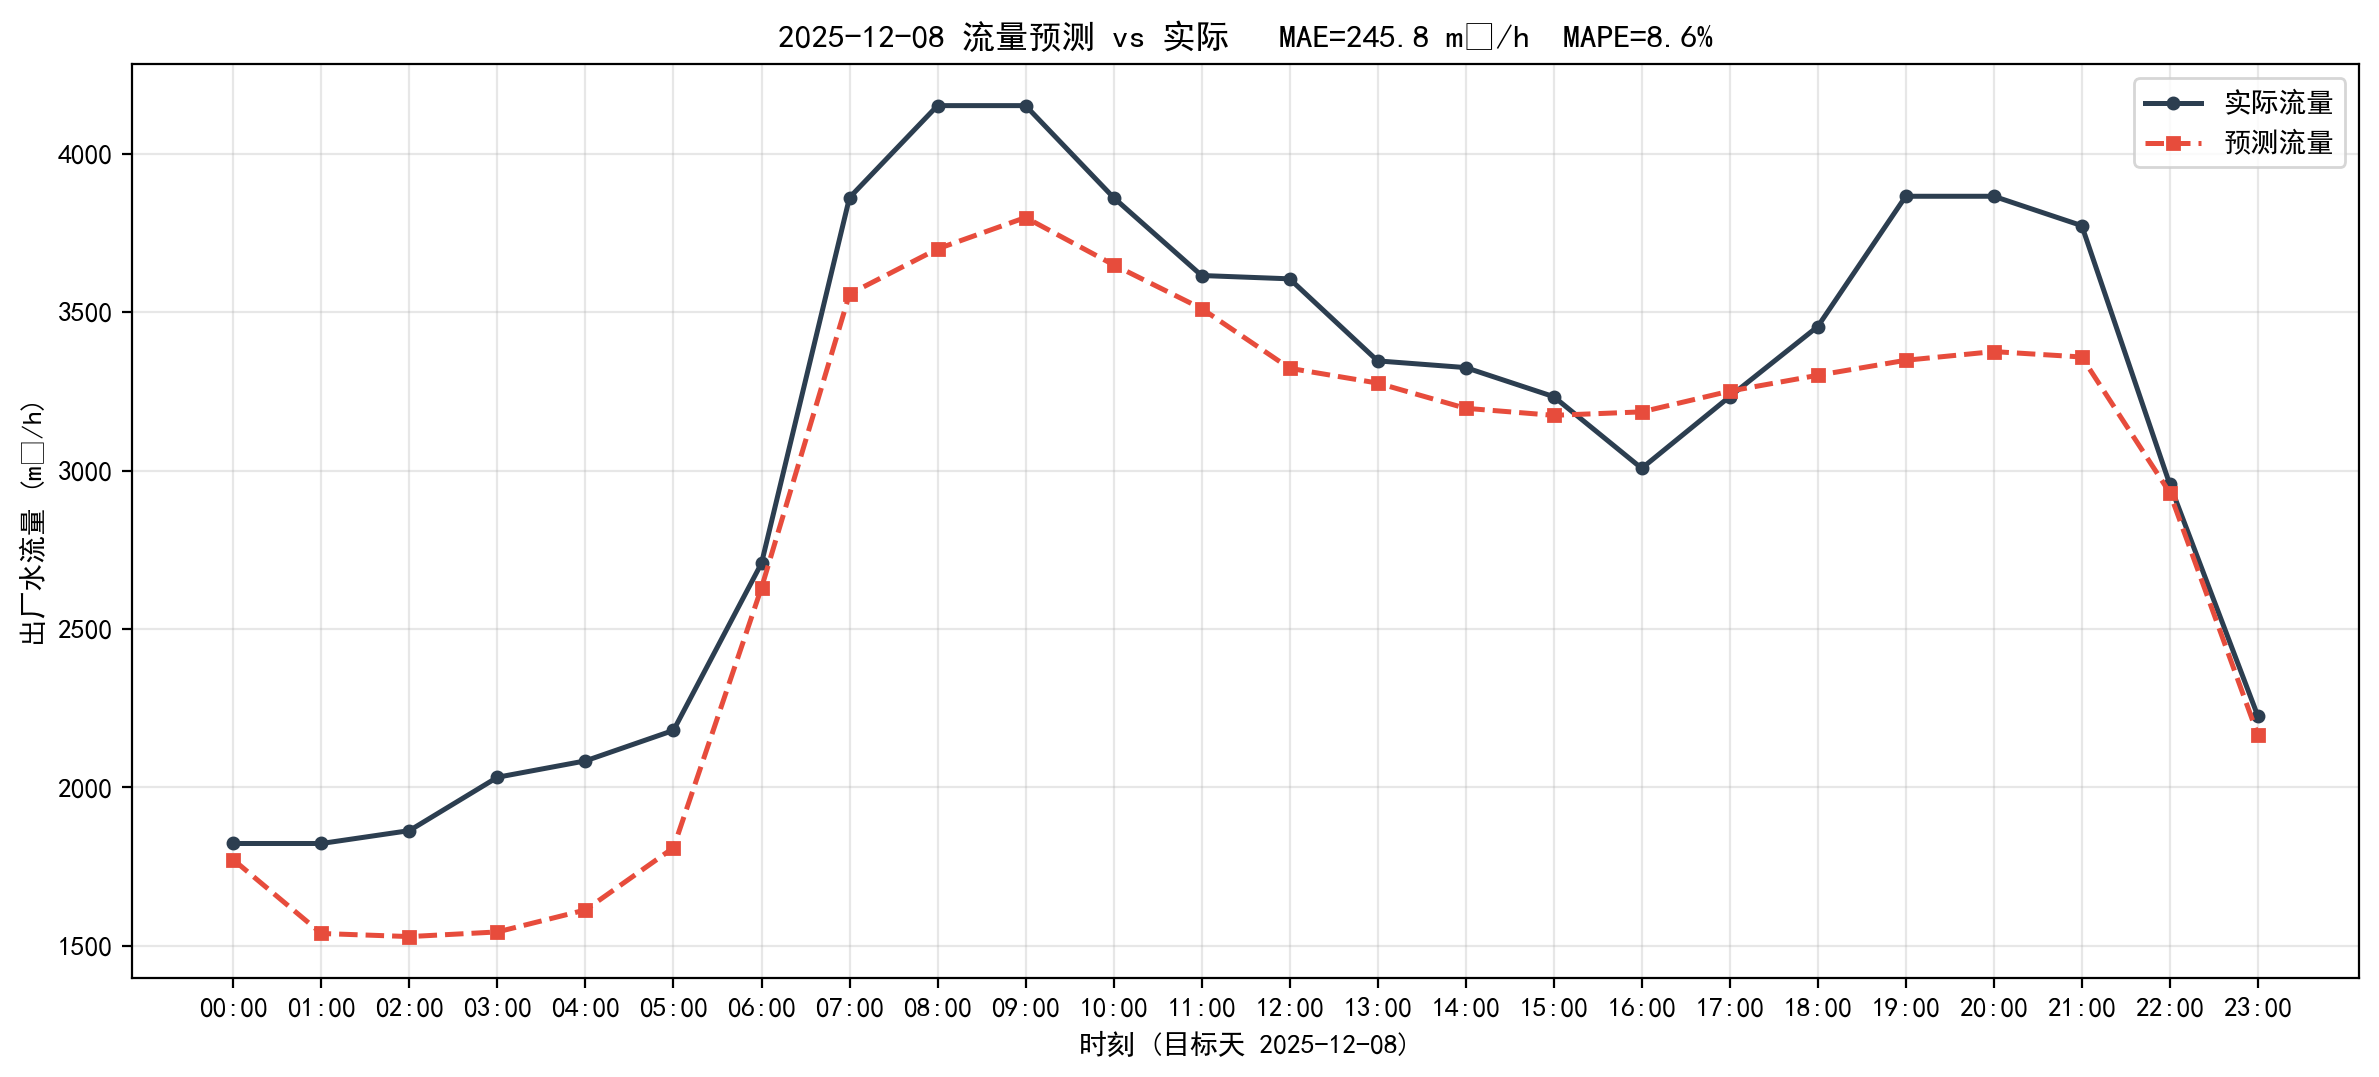

Values plotted in this chart, from the file beside it:
timestamp, actual, predict, abs_err
2025-12-08 00:00:00, 1823, 1771, 51.52
2025-12-08 01:00:00, 1823, 1539, 284
2025-12-08 02:00:00, 1864, 1529, 334.5
2025-12-08 03:00:00, 2032, 1544, 488.2
2025-12-08 04:00:00, 2084, 1613, 470.5
2025-12-08 05:00:00, 2180, 1810, 370.4
2025-12-08 06:00:00, 2707, 2630, 77.43
2025-12-08 07:00:00, 3862, 3557, 304.5
2025-12-08 08:00:00, 4152, 3700, 452.1
2025-12-08 09:00:00, 4152, 3799, 353.1
2025-12-08 10:00:00, 3862, 3649, 212.2
2025-12-08 11:00:00, 3616, 3511, 104.3
2025-12-08 12:00:00, 3605, 3323, 282.3
2025-12-08 13:00:00, 3346, 3276, 70.07
2025-12-08 14:00:00, 3325, 3196, 128.5
2025-12-08 15:00:00, 3233, 3174, 59.03
2025-12-08 16:00:00, 3007, 3185, 178.1
2025-12-08 17:00:00, 3233, 3251, 17.37
2025-12-08 18:00:00, 3454, 3301, 153.8
2025-12-08 19:00:00, 3866, 3348, 517.6
2025-12-08 20:00:00, 3866, 3376, 490.2
2025-12-08 21:00:00, 3773, 3358, 414.6
2025-12-08 22:00:00, 2956, 2930, 26.55
2025-12-08 23:00:00, 2225, 2166, 59.28
